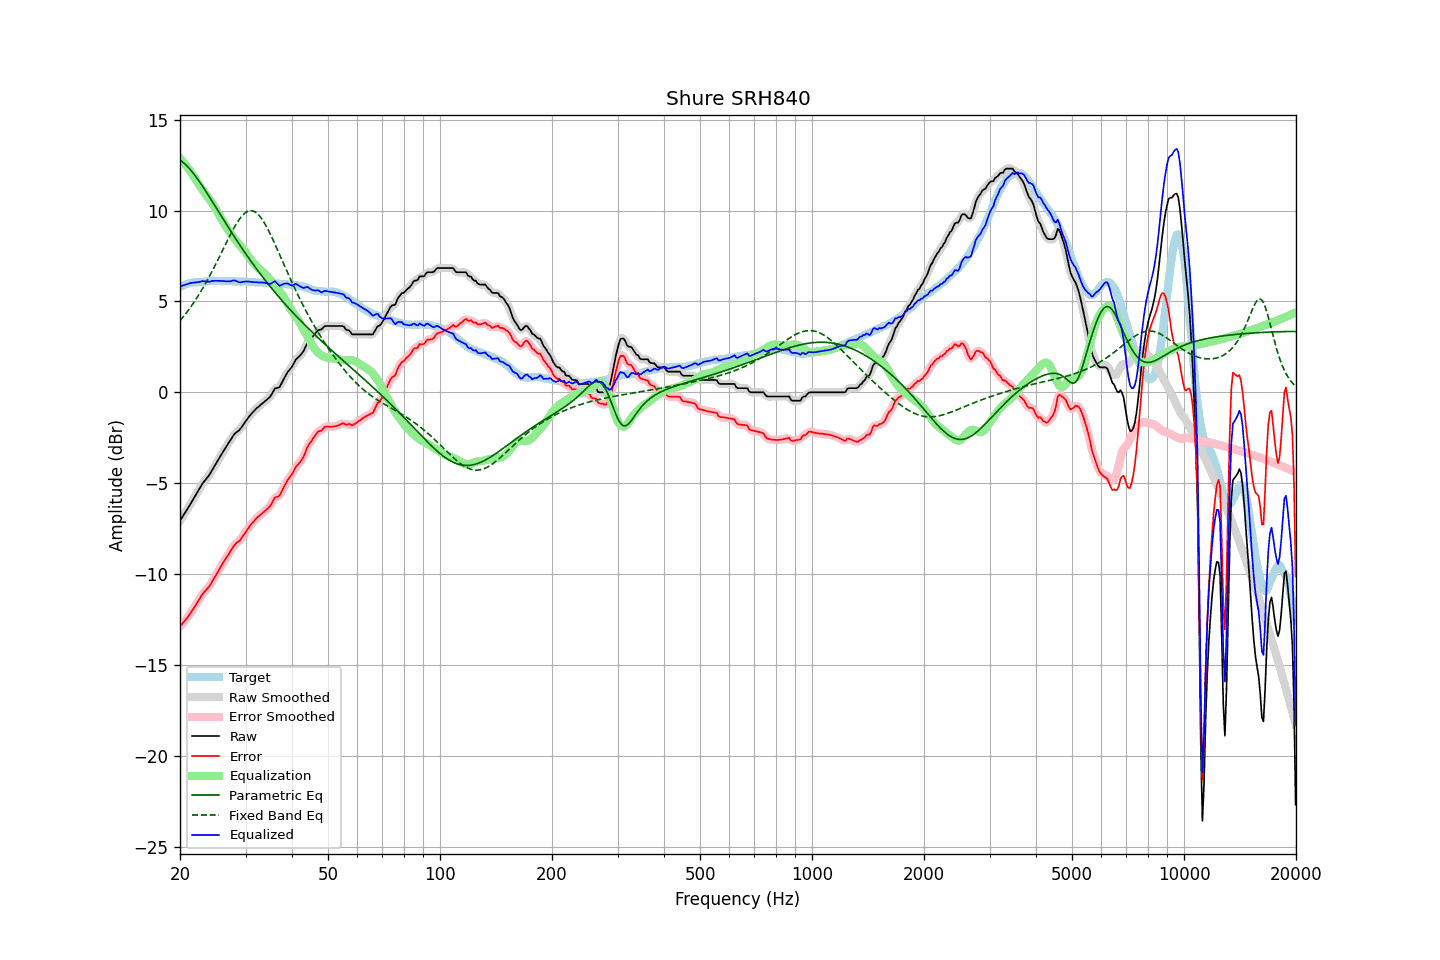

The data file committed next to this chart (first rows):
frequency, raw, error, smoothed, error_smoothed, equalization, parametric_eq, fixed_band_eq, equalized_raw, equalized_smoothed, target
20.00, -7.07, -12.88, -7.07, -12.88, 12.88, 12.78, 3.94, 5.81, 5.82, 5.81
20.20, -6.93, -12.78, -6.93, -12.78, 12.78, 12.72, 4.04, 5.85, 5.85, 5.85
20.40, -6.79, -12.67, -6.79, -12.67, 12.68, 12.65, 4.15, 5.89, 5.89, 5.88
20.61, -6.65, -12.56, -6.65, -12.57, 12.57, 12.57, 4.26, 5.92, 5.92, 5.91
20.81, -6.51, -12.46, -6.51, -12.46, 12.45, 12.49, 4.37, 5.95, 5.94, 5.95
21.02, -6.37, -12.36, -6.37, -12.35, 12.34, 12.40, 4.49, 5.97, 5.97, 5.99
21.23, -6.22, -12.22, -6.22, -12.23, 12.21, 12.30, 4.61, 6.00, 5.99, 6.00
21.44, -6.07, -12.09, -6.07, -12.09, 12.09, 12.20, 4.74, 6.02, 6.02, 6.02
21.66, -5.92, -11.96, -5.92, -11.96, 11.95, 12.09, 4.86, 6.03, 6.03, 6.04
21.87, -5.77, -11.82, -5.77, -11.82, 11.81, 11.97, 5.00, 6.05, 6.05, 6.05
22.09, -5.62, -11.68, -5.62, -11.68, 11.67, 11.86, 5.13, 6.05, 6.05, 6.06
22.31, -5.47, -11.53, -5.47, -11.53, 11.53, 11.73, 5.27, 6.06, 6.06, 6.06
22.54, -5.32, -11.39, -5.32, -11.39, 11.39, 11.61, 5.41, 6.07, 6.08, 6.07
22.76, -5.17, -11.25, -5.17, -11.24, 11.27, 11.48, 5.55, 6.10, 6.10, 6.08
22.99, -5.02, -11.10, -5.03, -11.12, 11.14, 11.35, 5.70, 6.12, 6.11, 6.08
23.22, -4.91, -11.00, -4.91, -11.00, 11.02, 11.21, 5.85, 6.11, 6.11, 6.09
23.45, -4.80, -10.90, -4.80, -10.90, 10.90, 11.08, 6.01, 6.11, 6.11, 6.10
23.69, -4.69, -10.80, -4.69, -10.80, 10.79, 10.94, 6.17, 6.09, 6.09, 6.11
23.92, -4.58, -10.70, -4.57, -10.69, 10.66, 10.80, 6.33, 6.09, 6.09, 6.12
24.16, -4.44, -10.57, -4.43, -10.56, 10.54, 10.66, 6.50, 6.10, 6.10, 6.13
24.40, -4.28, -10.42, -4.29, -10.42, 10.41, 10.51, 6.67, 6.13, 6.12, 6.14
24.65, -4.13, -10.26, -4.13, -10.26, 10.27, 10.37, 6.84, 6.13, 6.14, 6.13
24.89, -3.98, -10.11, -3.98, -10.11, 10.12, 10.23, 7.01, 6.14, 6.14, 6.13
25.14, -3.83, -9.96, -3.83, -9.96, 9.97, 10.09, 7.19, 6.14, 6.14, 6.13
25.39, -3.68, -9.81, -3.68, -9.81, 9.81, 9.94, 7.37, 6.13, 6.13, 6.13
25.65, -3.53, -9.66, -3.53, -9.65, 9.66, 9.80, 7.55, 6.13, 6.13, 6.13
25.91, -3.38, -9.49, -3.38, -9.50, 9.51, 9.66, 7.73, 6.13, 6.13, 6.11
26.16, -3.24, -9.36, -3.24, -9.36, 9.36, 9.51, 7.91, 6.12, 6.12, 6.12
26.43, -3.10, -9.22, -3.10, -9.22, 9.21, 9.37, 8.09, 6.11, 6.12, 6.12
26.69, -2.96, -9.08, -2.96, -9.08, 9.07, 9.23, 8.27, 6.11, 6.11, 6.12
26.96, -2.82, -8.94, -2.82, -8.94, 8.93, 9.09, 8.45, 6.10, 6.10, 6.12
27.23, -2.68, -8.80, -2.68, -8.80, 8.79, 8.95, 8.62, 6.11, 6.11, 6.12
27.50, -2.54, -8.66, -2.53, -8.65, 8.67, 8.81, 8.79, 6.12, 6.13, 6.12
27.77, -2.40, -8.51, -2.40, -8.51, 8.55, 8.67, 8.96, 6.15, 6.15, 6.11
28.05, -2.28, -8.39, -2.29, -8.40, 8.44, 8.54, 9.11, 6.16, 6.14, 6.11
28.33, -2.21, -8.30, -2.21, -8.31, 8.33, 8.40, 9.26, 6.12, 6.12, 6.09
28.62, -2.14, -8.24, -2.14, -8.24, 8.23, 8.27, 9.40, 6.09, 6.09, 6.10
28.90, -2.07, -8.17, -2.06, -8.15, 8.12, 8.13, 9.53, 6.05, 6.06, 6.10
29.19, -1.96, -8.05, -1.96, -8.05, 8.02, 8.00, 9.65, 6.06, 6.06, 6.09
29.48, -1.83, -7.93, -1.83, -7.93, 7.91, 7.87, 9.75, 6.08, 6.07, 6.10
29.78, -1.70, -7.80, -1.70, -7.80, 7.79, 7.74, 9.84, 6.09, 6.09, 6.10
30.08, -1.57, -7.67, -1.57, -7.67, 7.67, 7.61, 9.90, 6.10, 6.10, 6.10
30.38, -1.45, -7.53, -1.45, -7.54, 7.55, 7.48, 9.95, 6.10, 6.10, 6.08
30.68, -1.33, -7.41, -1.33, -7.41, 7.43, 7.36, 9.99, 6.10, 6.09, 6.08
30.99, -1.22, -7.29, -1.22, -7.30, 7.31, 7.23, 10.00, 6.08, 6.08, 6.07
31.30, -1.12, -7.19, -1.12, -7.19, 7.19, 7.11, 9.99, 6.07, 6.07, 6.07
31.61, -1.03, -7.10, -1.02, -7.09, 7.09, 6.99, 9.96, 6.06, 6.06, 6.07
31.93, -0.93, -6.98, -0.94, -6.99, 6.99, 6.86, 9.91, 6.06, 6.06, 6.05
32.24, -0.85, -6.89, -0.85, -6.90, 6.90, 6.74, 9.84, 6.06, 6.05, 6.04
32.57, -0.78, -6.82, -0.77, -6.81, 6.82, 6.63, 9.75, 6.04, 6.05, 6.04
32.89, -0.70, -6.74, -0.70, -6.74, 6.75, 6.51, 9.65, 6.05, 6.04, 6.04
33.22, -0.63, -6.67, -0.63, -6.67, 6.67, 6.39, 9.53, 6.04, 6.04, 6.04
33.55, -0.56, -6.59, -0.56, -6.59, 6.60, 6.28, 9.39, 6.04, 6.04, 6.03
33.89, -0.48, -6.51, -0.48, -6.52, 6.51, 6.17, 9.25, 6.03, 6.03, 6.03
34.23, -0.41, -6.44, -0.41, -6.44, 6.41, 6.05, 9.09, 6.00, 6.00, 6.03
34.57, -0.33, -6.35, -0.33, -6.36, 6.31, 5.94, 8.92, 5.98, 5.98, 6.02
34.92, -0.25, -6.26, -0.24, -6.25, 6.21, 5.83, 8.74, 5.96, 5.97, 6.01
35.27, -0.11, -6.12, -0.09, -6.10, 6.11, 5.72, 8.56, 6.00, 6.02, 6.01
35.62, 0.05, -5.95, 0.05, -5.95, 6.01, 5.62, 8.37, 6.06, 6.06, 6.00
35.97, 0.21, -5.78, 0.17, -5.83, 5.91, 5.51, 8.17, 6.12, 6.08, 5.99
... 635 more rows
